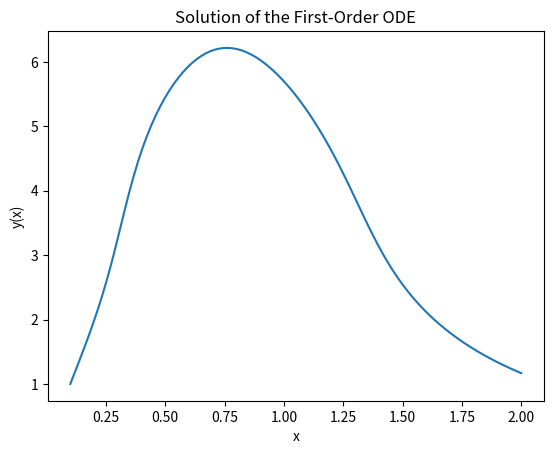

Generate this figure with matplotlib:
import numpy as np
from scipy.integrate import odeint
import matplotlib.pyplot as plt

#this is what we want to solve:
#(3𝑦𝑥^2−𝑦/𝑥^2 )𝑑𝑥+(𝑥^3+cos⁡𝑦+1/𝑥)𝑑𝑦=0  #type : exact 
#y is dependent on x and x is independent variable

# Define the ODE as a function
def model(y, x):
    dydx = -(3 * y * x**2 - y / x**2) / (x**3 + np.cos(y) + 1 / x) #we rearanged the eqn so it satisfy dy/dx
    return dydx #reutrn the 

# Initial condition
y0 = 1.0  # You can adjust the initial condition as needed

## This means that the solution of the ODE will be computed with the assumption that 
## at the starting point (x = 0.1 in the code), the value of y is 1.0.

# x values (array)
x_values = np.linspace(0.1, 2, 101)  # Starting from a small value to avoid division by zero at x=0

# generates an array of 101 equally spaced values between 0.1 and 2.
# This array represents the values of the independent variable x at which
# we want to compute the corresponding values of the dependent variable y.


# Solve the ODE using odeint function from scipy.integrate libirary
# IT is a numerical integration method that calculates an approximate solution to the ODE
# given the initial condition and a set of values for the independent variable.

solution = odeint(model, y0, x_values)
# takes three main arguments:
# model: The function defining the ODE.
# y0: The initial condition for the dependent variable y at the initial point of the independent variable x.
# x_values: An array of x values at which the solution should be computed.
# solution, is an array where each element corresponds to the value of y at the corresponding x value.



print("the number of solution array elements count:",len(solution))
print("solution is ", solution) # it will be only 1 column because y is the only depnent variable in the eqn.
#so as we print the length it will be the same lenght of x_values array which is 101 elements
    


# Extract y values from the solution and store in a list
y_values = solution[:, 0].tolist() 
#[:, 0] Selecting all rows from the first column, which contains the values of the dependent variable y. 
# and these values are associated with the corresponding x values used in the computation.
# The x values are defined separately in the x_values array when specifying the range for solving the ODE.

# Print the list of y values
print("List of y values:", y_values)

# Plot the solution
plt.plot(x_values, y_values)
plt.xlabel('x')
plt.ylabel('y(x)')
plt.title('Solution of the First-Order ODE')
plt.show()

